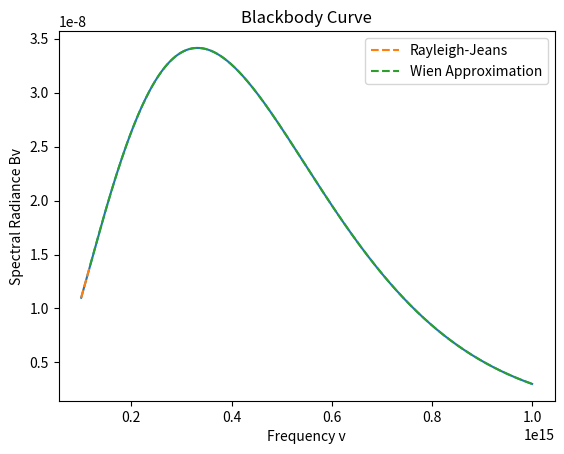

This chart was generated by the following Python code:
import math
import matplotlib.pyplot as plt
import numpy as np

T = int(6000)
min_limit = int(10e13)
max_limit = int(10e14)
c = 3e8
h = 6.626e-34
Kb = 1.3e-23

def black(frequencies):
    Bv = (2*h*frequencies**3) / (c**2 * (np.exp((h*frequencies)/(Kb*T)) - 1))
    return Bv  # <-- return only Bv (not tuple)

def main():
    frequencies = np.linspace(min_limit, max_limit, 1000)

    # Full Planck curve
    Bv = black(frequencies)
    plt.title("Blackbody Curve")
    plt.plot(frequencies, Bv, label="")
    plt.legend()
    plt.show()

    # Find split index
    index = 0
    for i in range(len(frequencies)):
        if h*frequencies[i] > Kb*T:
            index = i
            break

    # Rayleigh-Jeans region
    freq_R = frequencies[:index-1]
    Br_list = black(freq_R)
    plt.plot(freq_R, Br_list, "--", label="Rayleigh-Jeans")

    # Wien region
    freq_W = frequencies[index:]
    Bl_list = black(freq_W)
    plt.plot(freq_W, Bl_list, "--", label="Wien Approximation")

    plt.xlabel('Frequency v')    
    plt.ylabel('Spectral Radiance Bv')
    plt.legend()
    plt.show()

if __name__ == "__main__":
    main()
